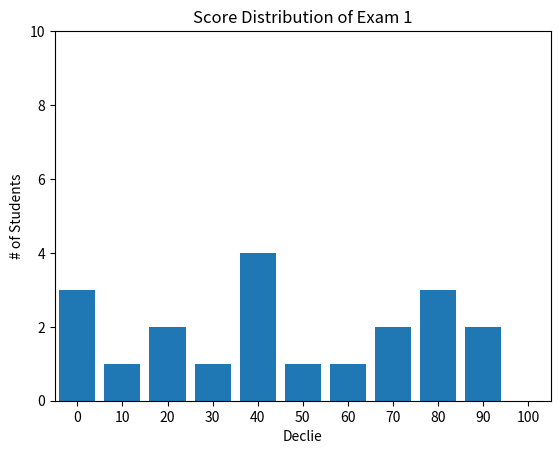

Write the Python code that produced this figure.
#!/usr/bin/env python3
# -*- coding: utf-8 -*-
"""
Created on : 2018/11/02 07:58:42 JST.
Last Change: 2018/11/06 21:01:41 JST.

[redacted]
"""
from collections import Counter
import matplotlib.pyplot as plt
import numpy as np


def histogram(counter_data):
    """ 1D histogram """
    fig = plt.figure()
    ax = fig.add_subplot(111)

    ax.bar([x for x in counter_data.keys()],
           counter_data.values(), 8)  # ヒストグラム作成, 棒の幅を8にする
    ax.set_xlim([-5, 105])  # x軸の設定
    ax.set_xlabel('Declie')
    ax.set_xticks([10 * i for i in range(11)])  # x軸のラベル0, 10, ..., 100

    ax.set_ylim([0, 10])  # y軸の設定
    ax.set_ylabel('# of Students')

    ax.set_title('Score Distribution of Exam 1')  # タイトルの追加

    plt.show()


def decile(data):
    """
    十分位変換

    Parameters
    ----------
    data : ndarray, shape = [n_data]
    """
    return (data // 10) * 10


if __name__ == '__main__':
    n_students = 20
    grades = np.random.randint(low=0, high=101, size=n_students)
    grades_counter = Counter(decile(grades))

    histogram(counter_data=grades_counter)
